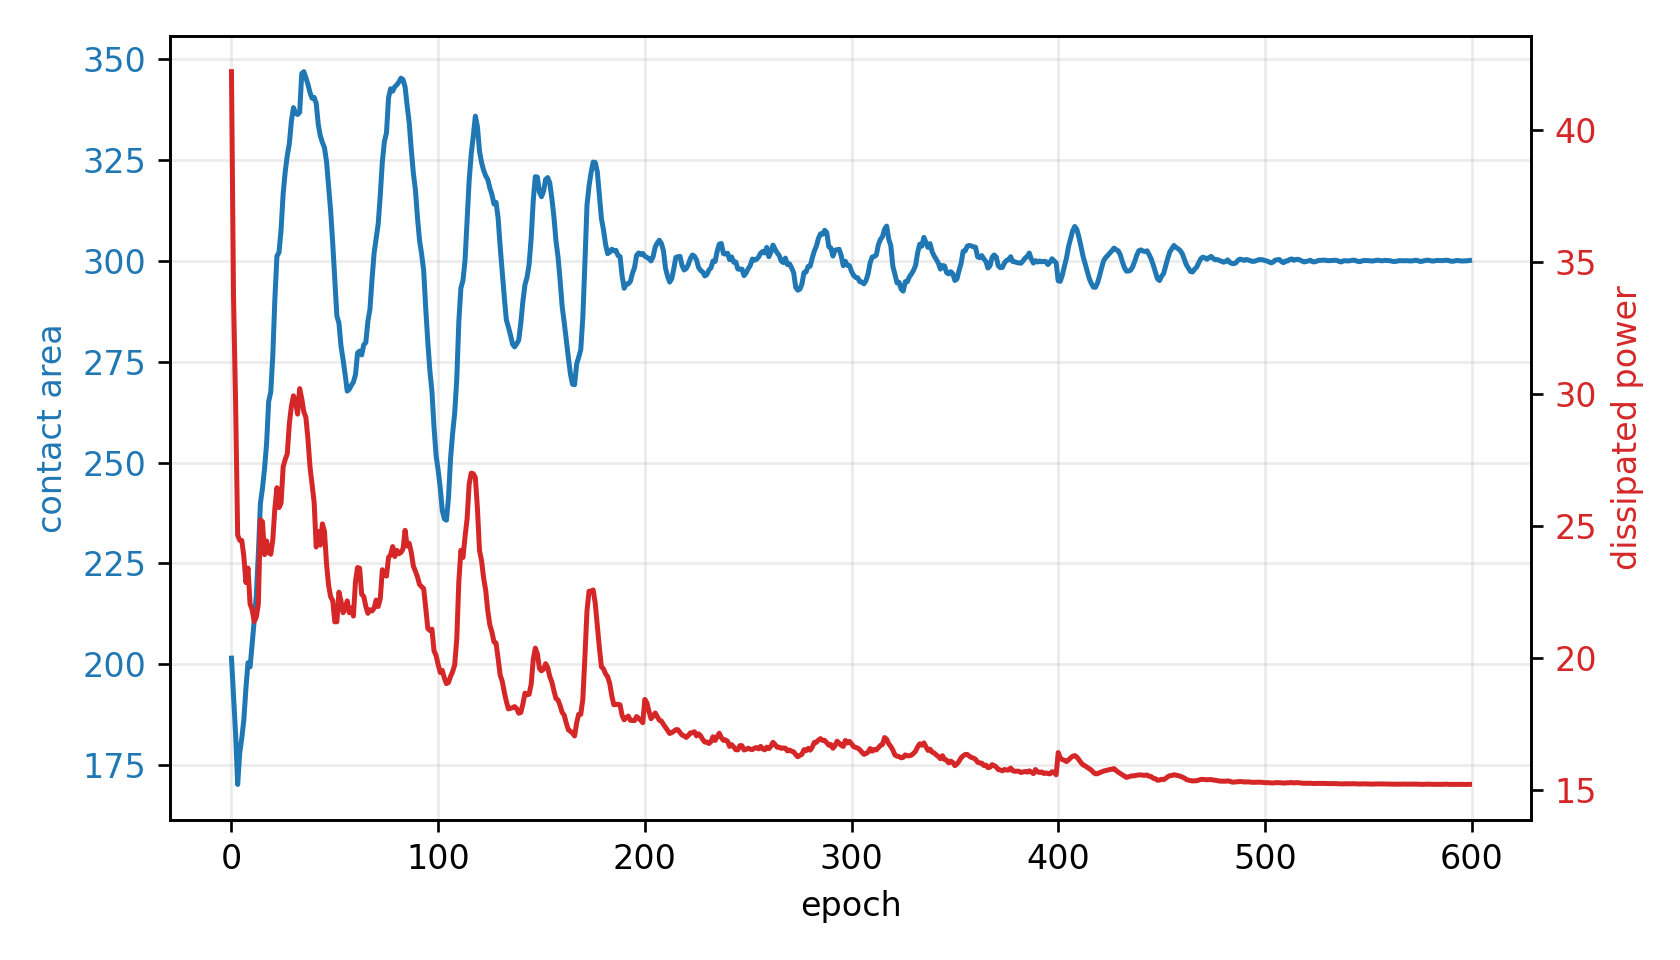

Values plotted in this chart, from the file beside it:
epoch, fluid_loss, contact, constraint, net_loss
0, 42.22, 201.5, 0.1094, 42.26
1, 33.66, 192.2, 0.1197, 0.8652
2, 29.67, 182.8, 0.1303, 0.8245
3, 24.66, 170.2, 0.1442, 0.7789
4, 24.47, 178.1, 0.1355, 0.8305
5, 24.46, 181.7, 0.1314, 0.8901
6, 23.85, 186.4, 0.1263, 0.9295
7, 22.86, 194.1, 0.1176, 0.9445
8, 23.41, 200.4, 0.1107, 0.9979
9, 22.05, 199.4, 0.1118, 1.025
10, 21.84, 204.9, 0.1056, 1.055
11, 21.39, 211, 0.09892, 1.07
12, 21.56, 216.9, 0.09233, 1.096
13, 22.05, 227.3, 0.08076, 1.096
14, 25.24, 239.9, 0.0668, 1.151
15, 25.17, 243.6, 0.06262, 1.154
16, 23.92, 248.5, 0.05725, 1.11
17, 24.44, 254.8, 0.05027, 1.105
18, 24, 265.1, 0.03873, 1.032
19, 23.94, 267.4, 0.03618, 1.029
20, 24.48, 276.5, 0.02607, 0.987
21, 25.68, 290.6, 0.01047, 0.9191
22, 26.46, 301.2, -0.001293, 0.8621
23, 25.71, 302.1, -0.002299, 0.8351
24, 25.88, 307.7, -0.008549, 0.7999
25, 27.25, 316.5, -0.01838, 0.7791
26, 27.53, 322.1, -0.0245, 0.7506
27, 27.74, 326.1, -0.02895, 0.7343
28, 28.89, 329, -0.03228, 0.7601
29, 29.55, 334.7, -0.0385, 0.7513
30, 29.94, 338, -0.04217, 0.7539
31, 29.72, 336.6, -0.04062, 0.7689
32, 29.25, 336.2, -0.04028, 0.7684
33, 30.21, 336.8, -0.04087, 0.8127
34, 29.83, 346.4, -0.05152, 0.7636
35, 29.34, 346.9, -0.05208, 0.7682
36, 29.13, 345.4, -0.05041, 0.7925
37, 28.31, 343.7, -0.04857, 0.7952
38, 27.25, 341.7, -0.04633, 0.7901
39, 26.58, 340.3, -0.04474, 0.7955
40, 25.91, 340.5, -0.045, 0.7965
41, 24.21, 339, -0.04338, 0.7661
42, 24.8, 333.7, -0.03747, 0.8188
43, 24.29, 330.9, -0.03436, 0.8236
44, 25.09, 329.3, -0.03258, 0.8716
45, 24.8, 328, -0.03112, 0.8782
46, 23.56, 324.5, -0.02726, 0.8483
47, 22.76, 318.5, -0.0205, 0.83
48, 22.32, 312.3, -0.01362, 0.8207
49, 22.18, 304.2, -0.004709, 0.8172
50, 21.38, 295.4, 0.005105, 0.7867
51, 21.38, 286.3, 0.01521, 0.7885
52, 22.5, 284.6, 0.01717, 0.8411
53, 22.16, 278.9, 0.02348, 0.8371
54, 21.72, 275.5, 0.02723, 0.835
55, 21.88, 271.8, 0.03129, 0.8604
56, 22.17, 267.7, 0.03588, 0.8963
57, 21.72, 268.2, 0.03538, 0.9012
58, 21.9, 269.1, 0.03429, 0.9294
59, 21.6, 269.9, 0.03339, 0.9372
... 540 more rows
